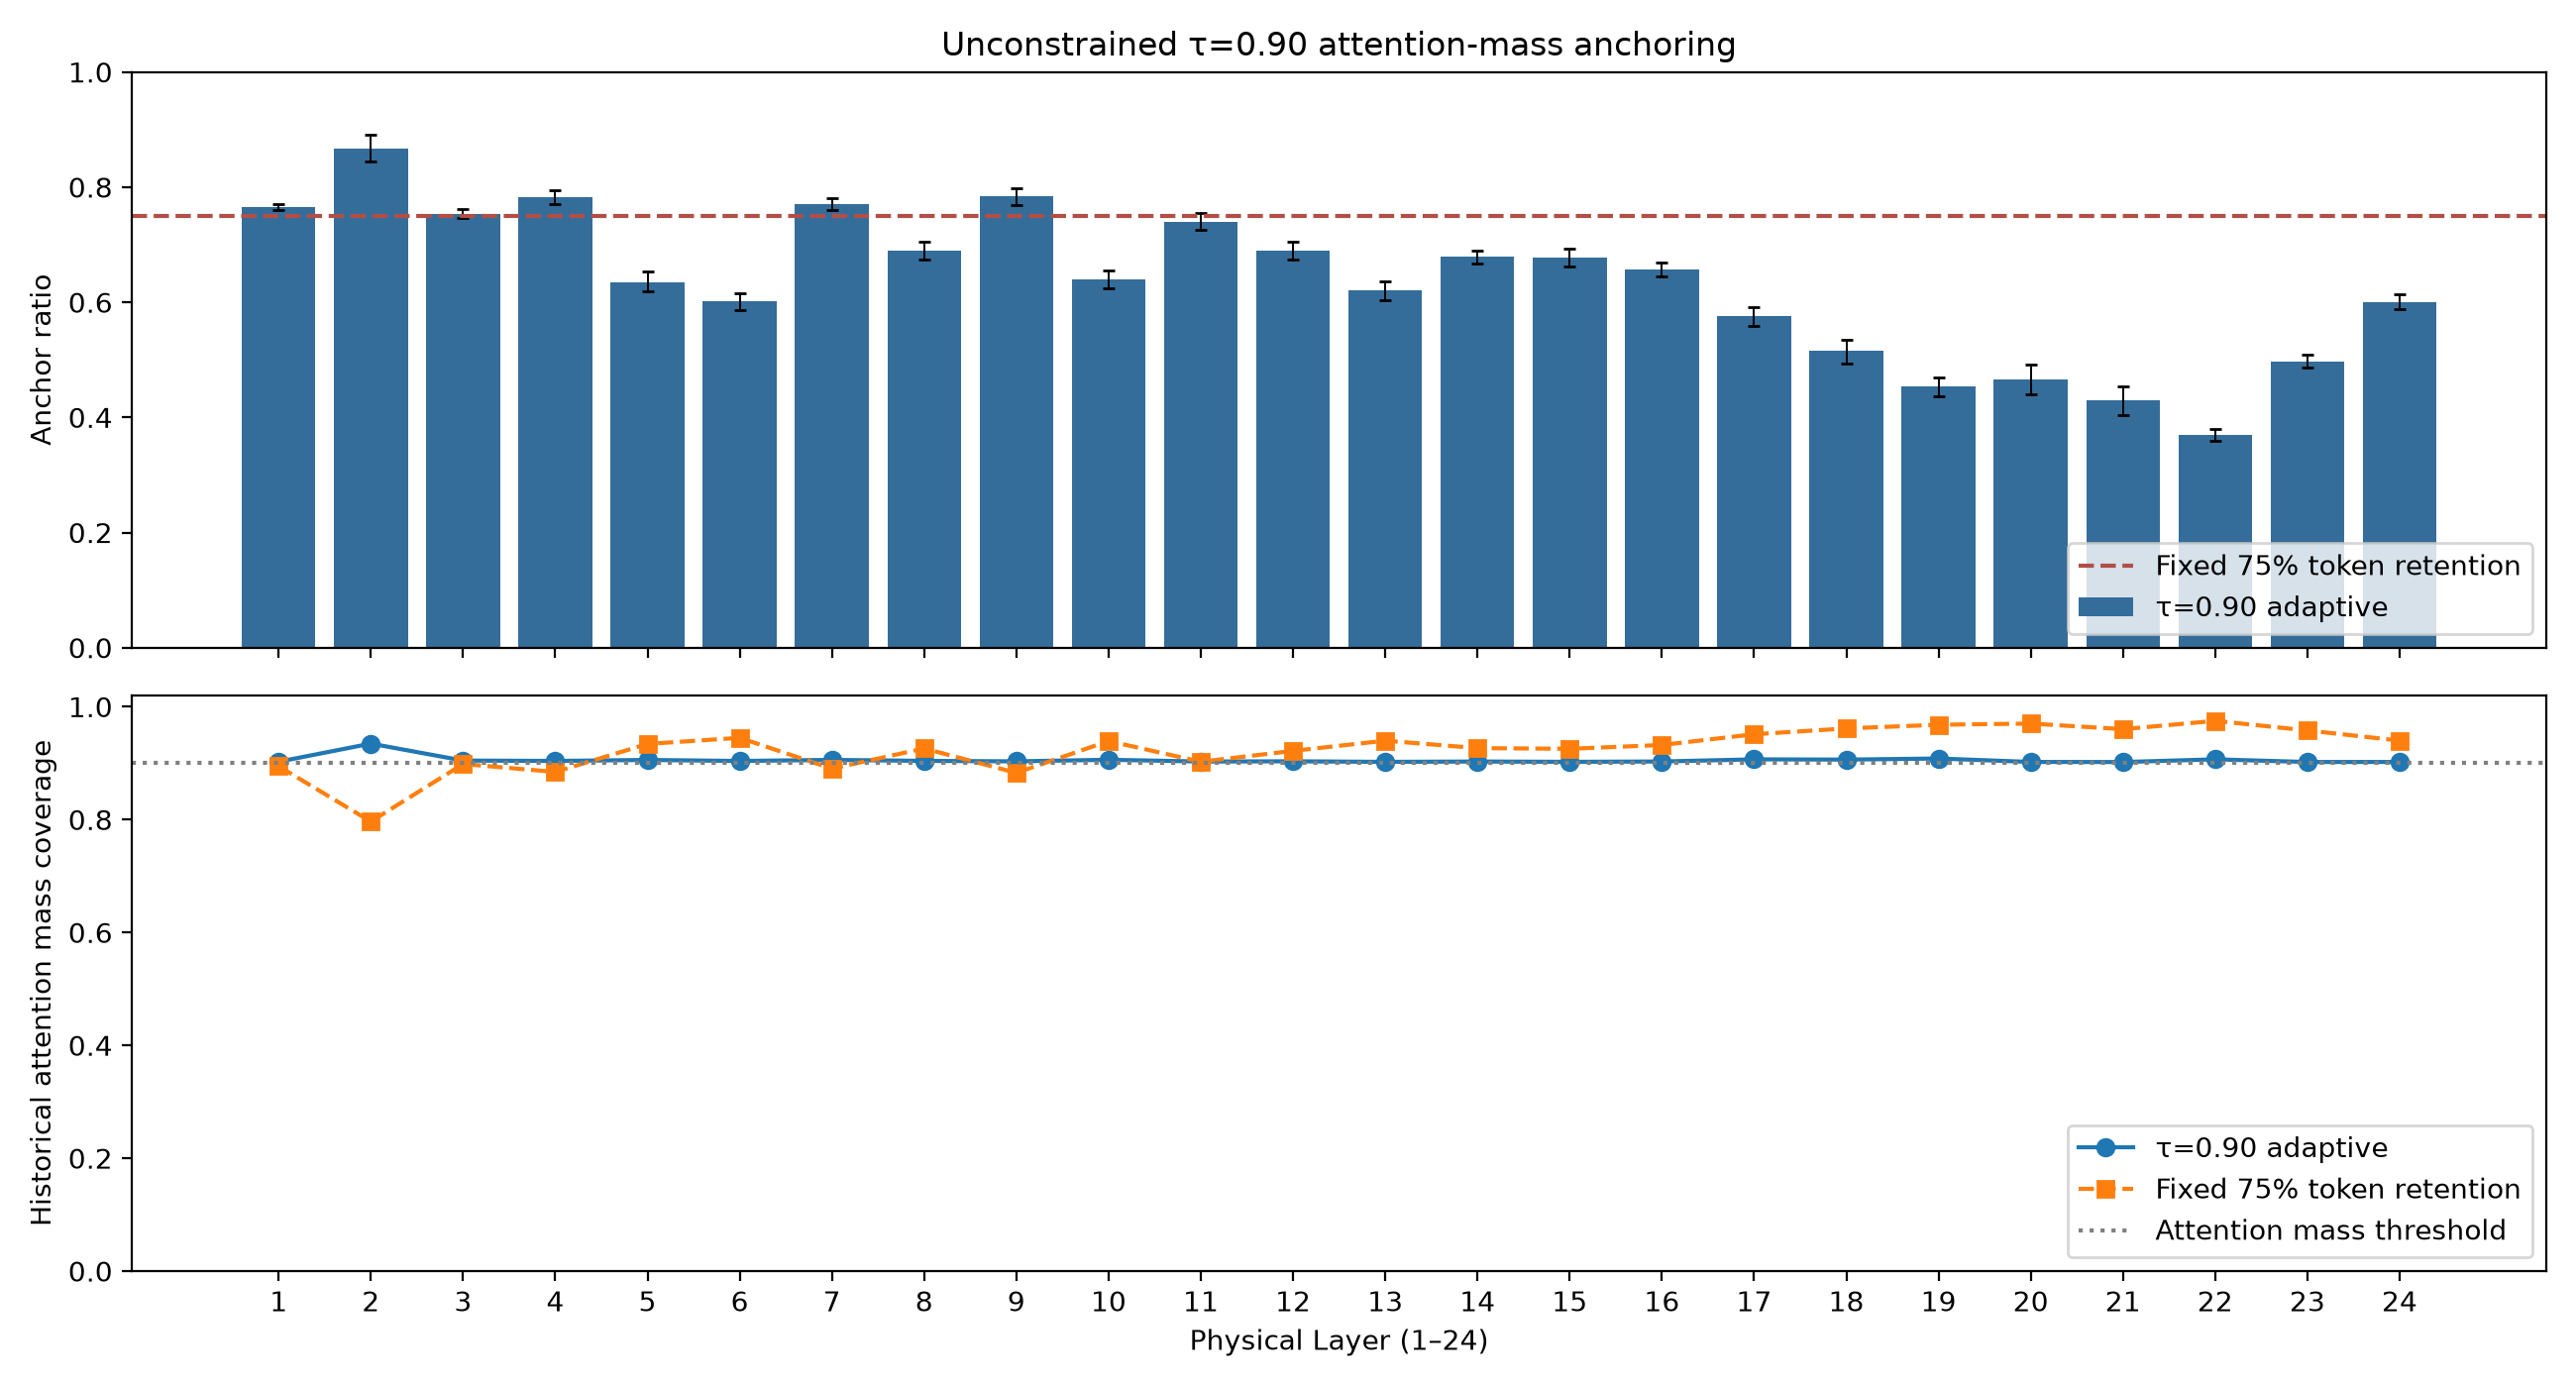

The file beside this chart, header and first rows:
layer, mean_adaptive_ratio, ci95_ratio_low, ci95_ratio_high, mean_fixed_ratio, mean_adaptive_mass_coverage, mean_fixed_mass_coverage, mean_adaptive_tail32_coverage, mean_fixed_tail32_coverage, fraction_samples_above_fixed, pooled_adaptive_roots, pooled_fixed_roots
1, 0.7653, 0.7598, 0.7711, 0.7451, 0.9025, 0.8944, 0.9061, 0.8974, 0.8333, 6245, 6095
2, 0.8665, 0.8442, 0.8904, 0.7451, 0.9346, 0.7965, 0.9554, 0.827, 1.0, 6873, 6095
3, 0.7531, 0.746, 0.762, 0.7451, 0.9045, 0.8985, 0.9341, 0.9281, 0.3958, 6123, 6095
4, 0.7824, 0.7709, 0.7942, 0.7451, 0.9039, 0.8843, 0.9299, 0.9217, 0.6667, 6588, 6095
5, 0.6349, 0.6185, 0.6536, 0.7451, 0.9056, 0.934, 0.9357, 0.949, 0.08333, 4993, 6095
6, 0.6019, 0.5872, 0.6164, 0.7451, 0.9038, 0.9448, 0.9368, 0.9615, 0.0, 4865, 6095
7, 0.7701, 0.7604, 0.7807, 0.7451, 0.9057, 0.8902, 0.9281, 0.9125, 0.5833, 6149, 6095
8, 0.69, 0.6741, 0.7055, 0.7451, 0.904, 0.926, 0.9213, 0.9394, 0.1458, 5742, 6095
9, 0.7835, 0.7686, 0.7981, 0.7451, 0.9031, 0.8827, 0.9179, 0.9094, 0.7083, 6618, 6095
10, 0.6399, 0.6243, 0.6552, 0.7451, 0.906, 0.9392, 0.9267, 0.9523, 0.02083, 5306, 6095
11, 0.7403, 0.725, 0.7543, 0.7451, 0.9028, 0.9024, 0.921, 0.9246, 0.5417, 6135, 6095
12, 0.6905, 0.6742, 0.7057, 0.7451, 0.9033, 0.9217, 0.9183, 0.9357, 0.0625, 5803, 6095
13, 0.6205, 0.6028, 0.6371, 0.7451, 0.9022, 0.9398, 0.9199, 0.9508, 0.0, 5193, 6095
14, 0.6795, 0.668, 0.6903, 0.7451, 0.9029, 0.9266, 0.9227, 0.9405, 0.0, 5616, 6095
15, 0.6775, 0.6618, 0.693, 0.7451, 0.9023, 0.9254, 0.9135, 0.9365, 0.04167, 5742, 6095
16, 0.6573, 0.6448, 0.6697, 0.7451, 0.9029, 0.9321, 0.9207, 0.9457, 0.02083, 5522, 6095
17, 0.5754, 0.5596, 0.591, 0.7451, 0.9067, 0.9512, 0.9278, 0.9628, 0.0, 4877, 6095
18, 0.515, 0.4942, 0.5347, 0.7451, 0.9062, 0.9615, 0.9198, 0.9649, 0.0, 4423, 6095
19, 0.4538, 0.437, 0.47, 0.7451, 0.9082, 0.968, 0.9328, 0.9766, 0.0, 3850, 6095
20, 0.4661, 0.441, 0.4913, 0.7451, 0.9021, 0.9701, 0.9167, 0.9762, 0.0, 4201, 6095
21, 0.4292, 0.4033, 0.4539, 0.7451, 0.9019, 0.9602, 0.9261, 0.9694, 0.0, 3896, 6095
22, 0.37, 0.3591, 0.3805, 0.7451, 0.9067, 0.9749, 0.9327, 0.9814, 0.0, 3050, 6095
23, 0.4974, 0.4861, 0.5082, 0.7451, 0.902, 0.9579, 0.9273, 0.9658, 0.0, 4106, 6095
24, 0.6007, 0.5875, 0.6132, 0.7451, 0.902, 0.9399, 0.9294, 0.9568, 0.0, 4974, 6095
